Dataset: dataset_test (GitHub, evantancy/ece4078-team2-05). Classes: coke, neither, sheep.

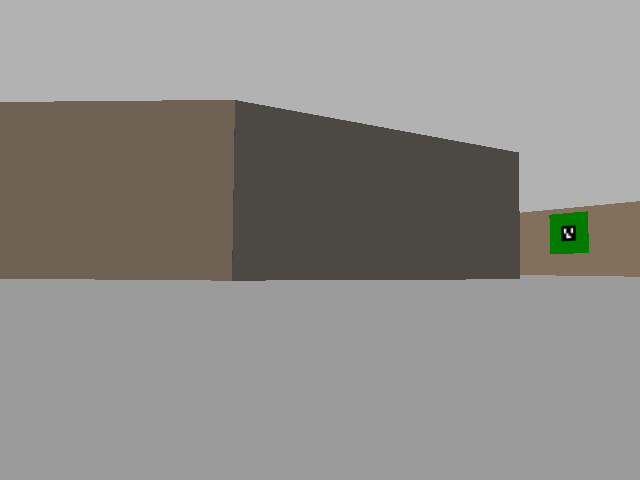
Label: neither

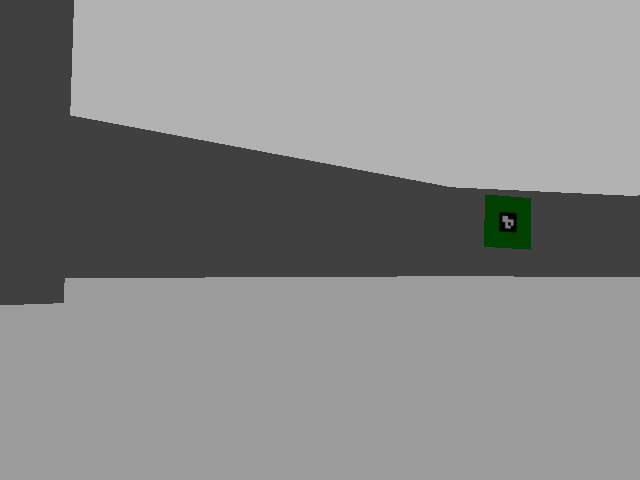
Label: neither

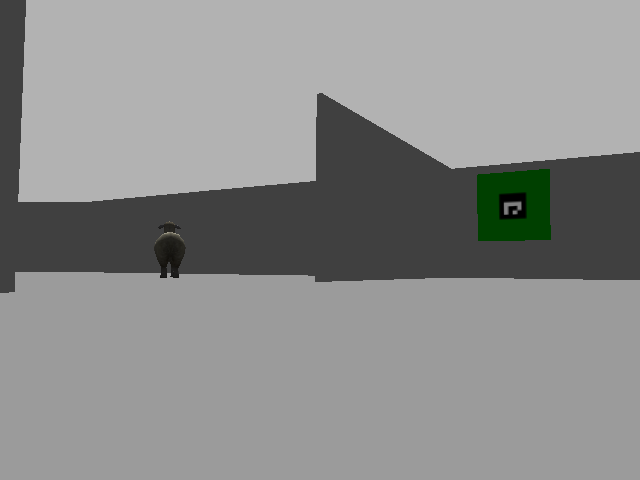
Label: sheep

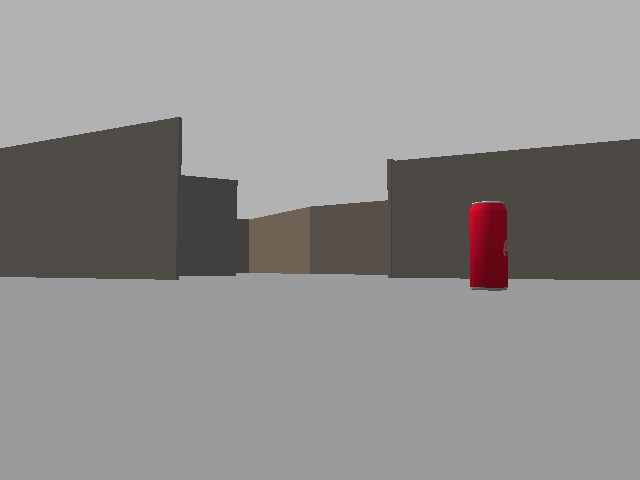
Label: coke

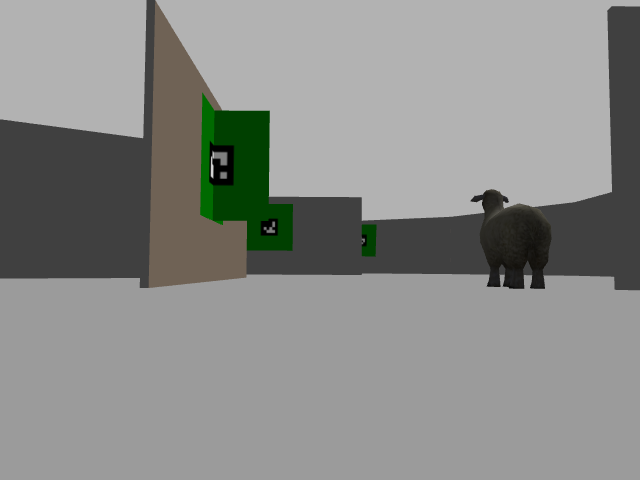
Label: sheep

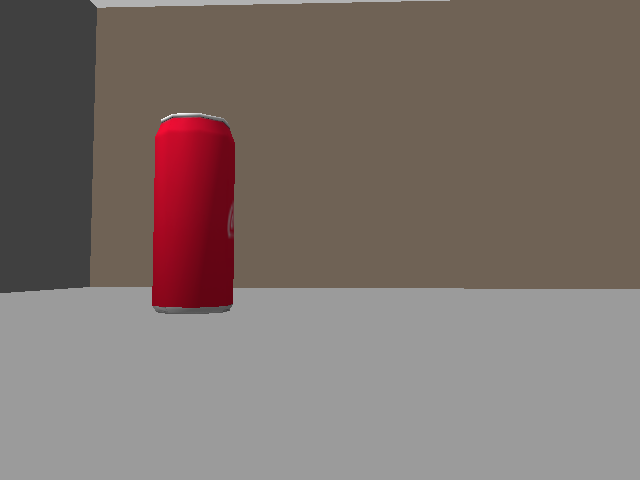
Label: coke
